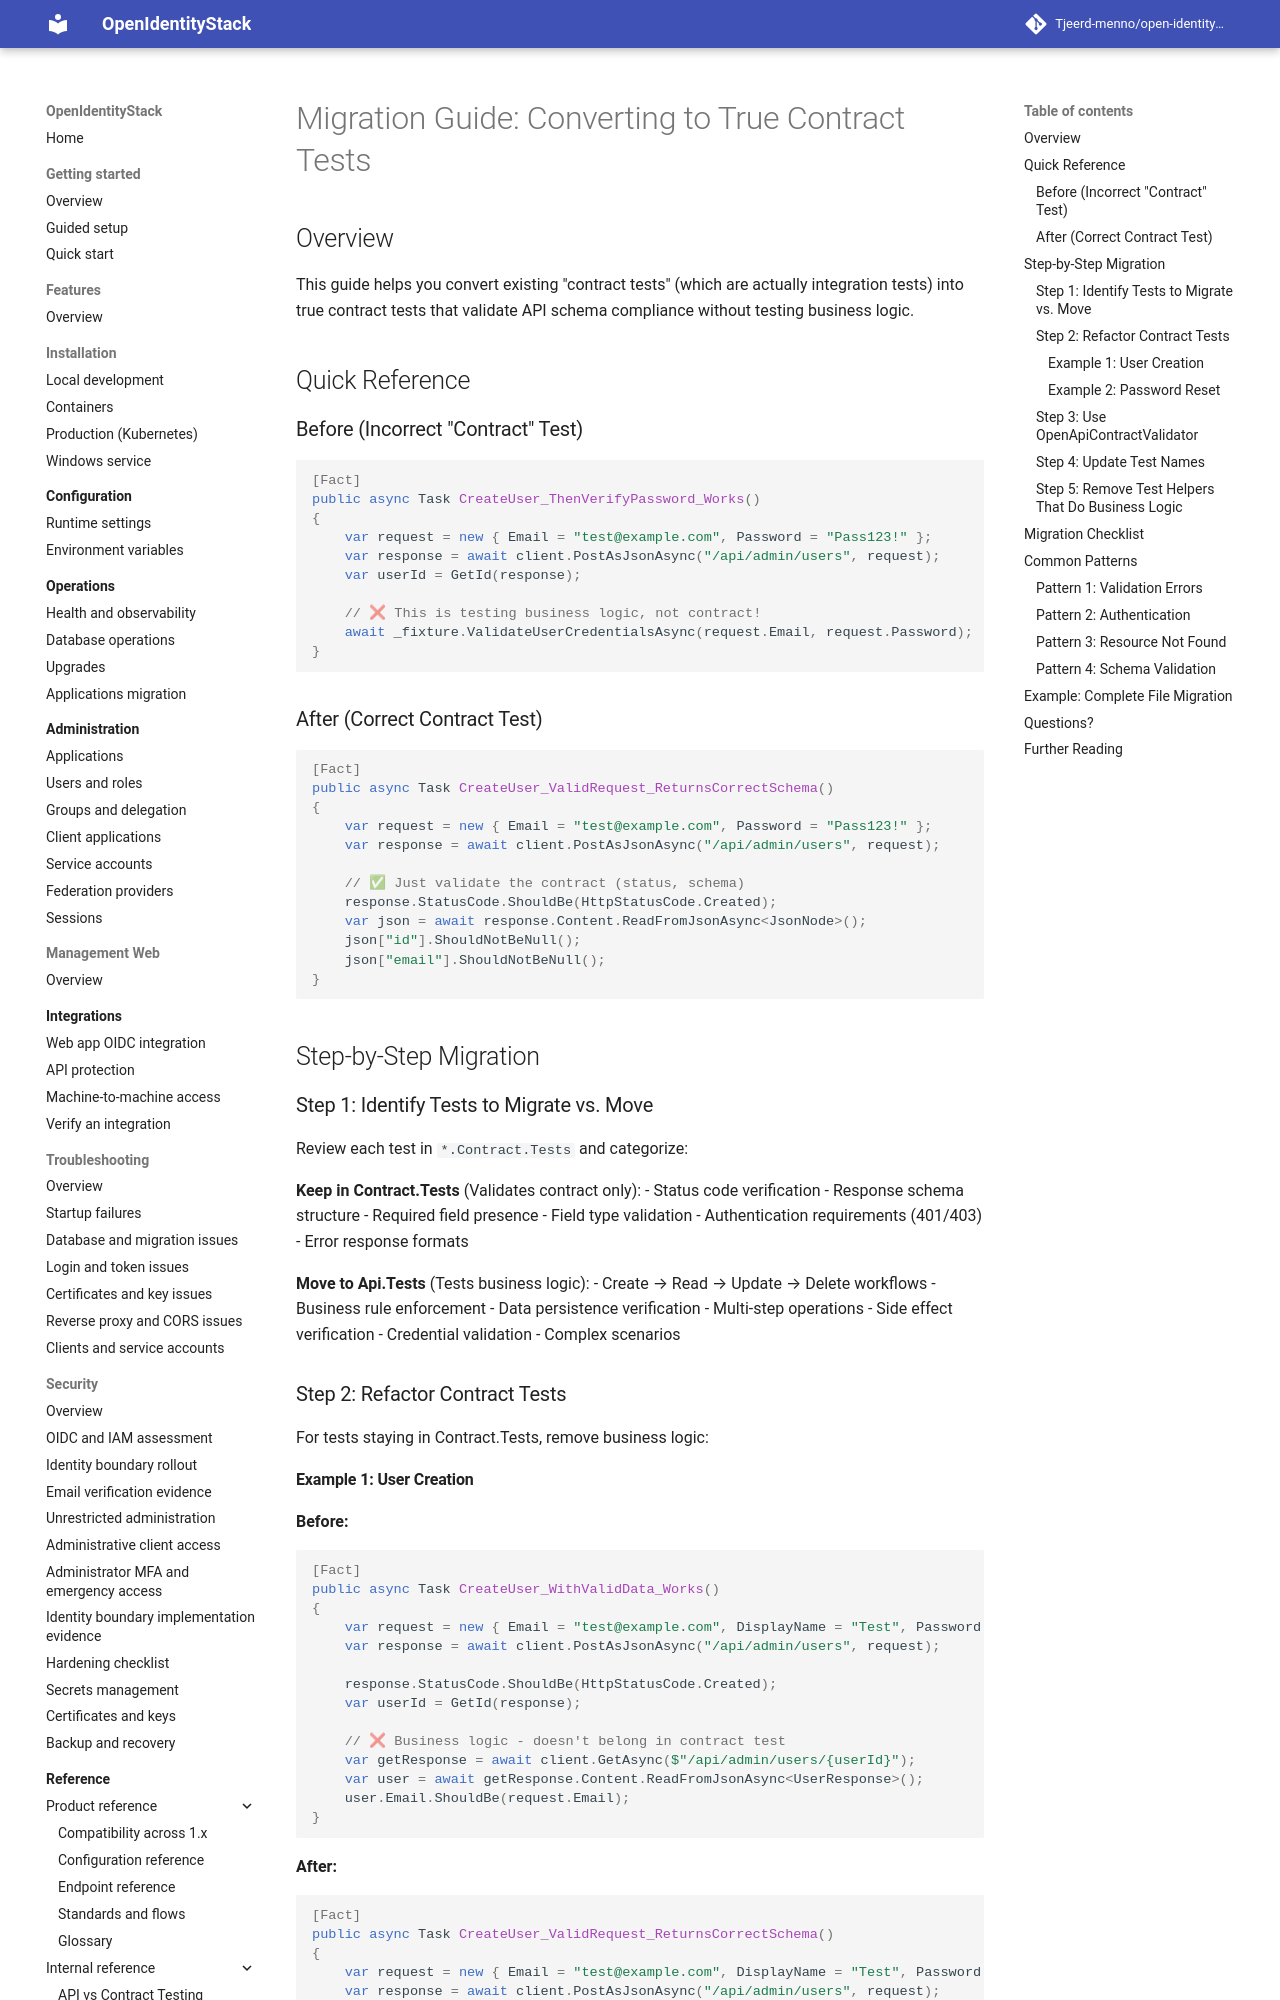

repository: Tjeerd-menno/open-identity-stack · page: reference/CONTRACT-TEST-MIGRATION-GUIDE/index.html · generator: mkdocs

# Migration Guide: Converting to True Contract Tests

## Overview

This guide helps you convert existing "contract tests" (which are actually integration tests) into true contract tests that validate API schema compliance without testing business logic.

## Quick Reference

### Before (Incorrect "Contract" Test)
```csharp
[Fact]
public async Task CreateUser_ThenVerifyPassword_Works()
{
    var request = new { Email = "test@example.com", Password = "Pass123!" };
    var response = await client.PostAsJsonAsync("/api/admin/users", request);
    var userId = GetId(response);
    
    // ❌ This is testing business logic, not contract!
    await _fixture.ValidateUserCredentialsAsync(request.Email, request.Password);
}
```

### After (Correct Contract Test)
```csharp
[Fact]
public async Task CreateUser_ValidRequest_ReturnsCorrectSchema()
{
    var request = new { Email = "test@example.com", Password = "Pass123!" };
    var response = await client.PostAsJsonAsync("/api/admin/users", request);
    
    // ✅ Just validate the contract (status, schema)
    response.StatusCode.ShouldBe(HttpStatusCode.Created);
    var json = await response.Content.ReadFromJsonAsync<JsonNode>();
    json["id"].ShouldNotBeNull();
    json["email"].ShouldNotBeNull();
}
```

## Step-by-Step Migration

### Step 1: Identify Tests to Migrate vs. Move

Review each test in `*.Contract.Tests` and categorize:

**Keep in Contract.Tests** (Validates contract only):
- Status code verification
- Response schema structure
- Required field presence
- Field type validation
- Authentication requirements (401/403)
- Error response formats

**Move to Api.Tests** (Tests business logic):
- Create → Read → Update → Delete workflows
- Business rule enforcement
- Data persistence verification
- Multi-step operations
- Side effect verification
- Credential validation
- Complex scenarios

### Step 2: Refactor Contract Tests

For tests staying in Contract.Tests, remove business logic:
